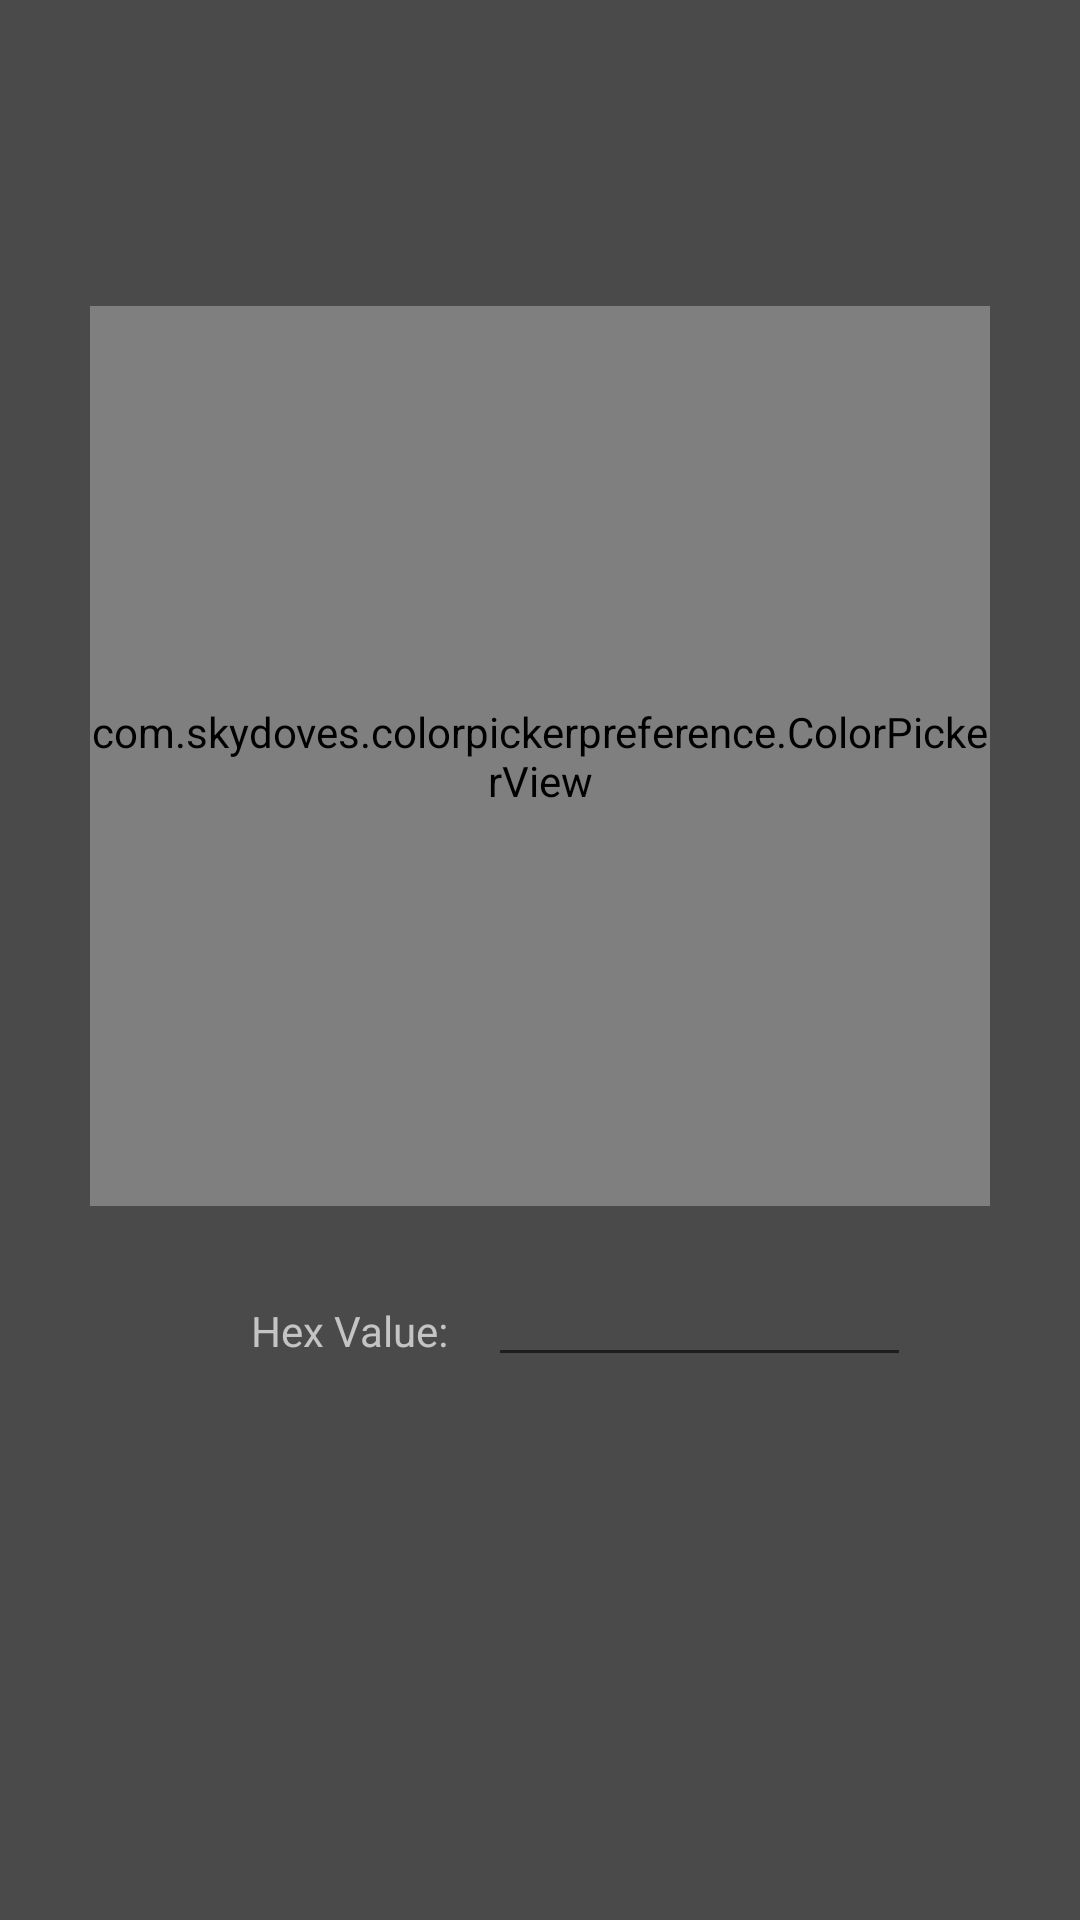

Here is an Android app screen rendered from its layout file. Give the layout XML and the strings, colors and styles it references.
<!-- AndroidManifest.xml: application theme AppTheme1 -->
<!-- res/layout/activity_color_picker.xml -->
<?xml version="1.0" encoding="utf-8"?>
<android.support.constraint.ConstraintLayout xmlns:android="http://schemas.android.com/apk/res/android"
    xmlns:app="http://schemas.android.com/apk/res-auto"
    xmlns:tools="http://schemas.android.com/tools"
    android:layout_width="match_parent"
    android:layout_height="match_parent"
    android:background="@color/darkBackground"
    tools:context=".ColorPicker">

    <com.skydoves.colorpickerpreference.ColorPickerView
        android:id="@+id/colorPickerView"
        android:layout_width="300dp"
        android:layout_height="300dp"
        app:layout_constraintBottom_toBottomOf="parent"
        app:layout_constraintEnd_toEndOf="parent"
        app:layout_constraintStart_toStartOf="parent"
        app:layout_constraintTop_toTopOf="parent"
        app:layout_constraintVertical_bias="0.3"
        app:palette="@drawable/palette"
        app:selector="@drawable/wheel" />

    <TextView
        android:id="@+id/textView2"
        android:layout_width="71dp"
        android:layout_height="21dp"
        android:layout_marginTop="32dp"
        android:text="Hex Value:"
        android:textColor="@color/colorHintText"
        app:layout_constraintEnd_toEndOf="parent"
        app:layout_constraintHorizontal_bias="0.29"
        app:layout_constraintStart_toStartOf="parent"
        app:layout_constraintTop_toBottomOf="@+id/colorPickerView" />

    <EditText
        android:id="@+id/Hex_Value_Edit"
        android:layout_width="141dp"
        android:layout_height="37dp"
        android:layout_marginStart="8dp"
        android:layout_marginTop="20dp"
        android:ems="10"
        android:inputType="textPersonName"
        android:textColor="@color/colorHintText"
        app:layout_constraintStart_toEndOf="@+id/textView2"
        app:layout_constraintTop_toBottomOf="@+id/colorPickerView" />

</android.support.constraint.ConstraintLayout>
<!-- resources referenced by this layout -->
<resources>
  <color name="colorHintText">#C4C4C4</color>
  <color name="darkBackground">#4A4A4A</color>
  <style name="AppTheme1" parent="Theme.AppCompat.DayNight.NoActionBar">
  
      </style>
</resources>
